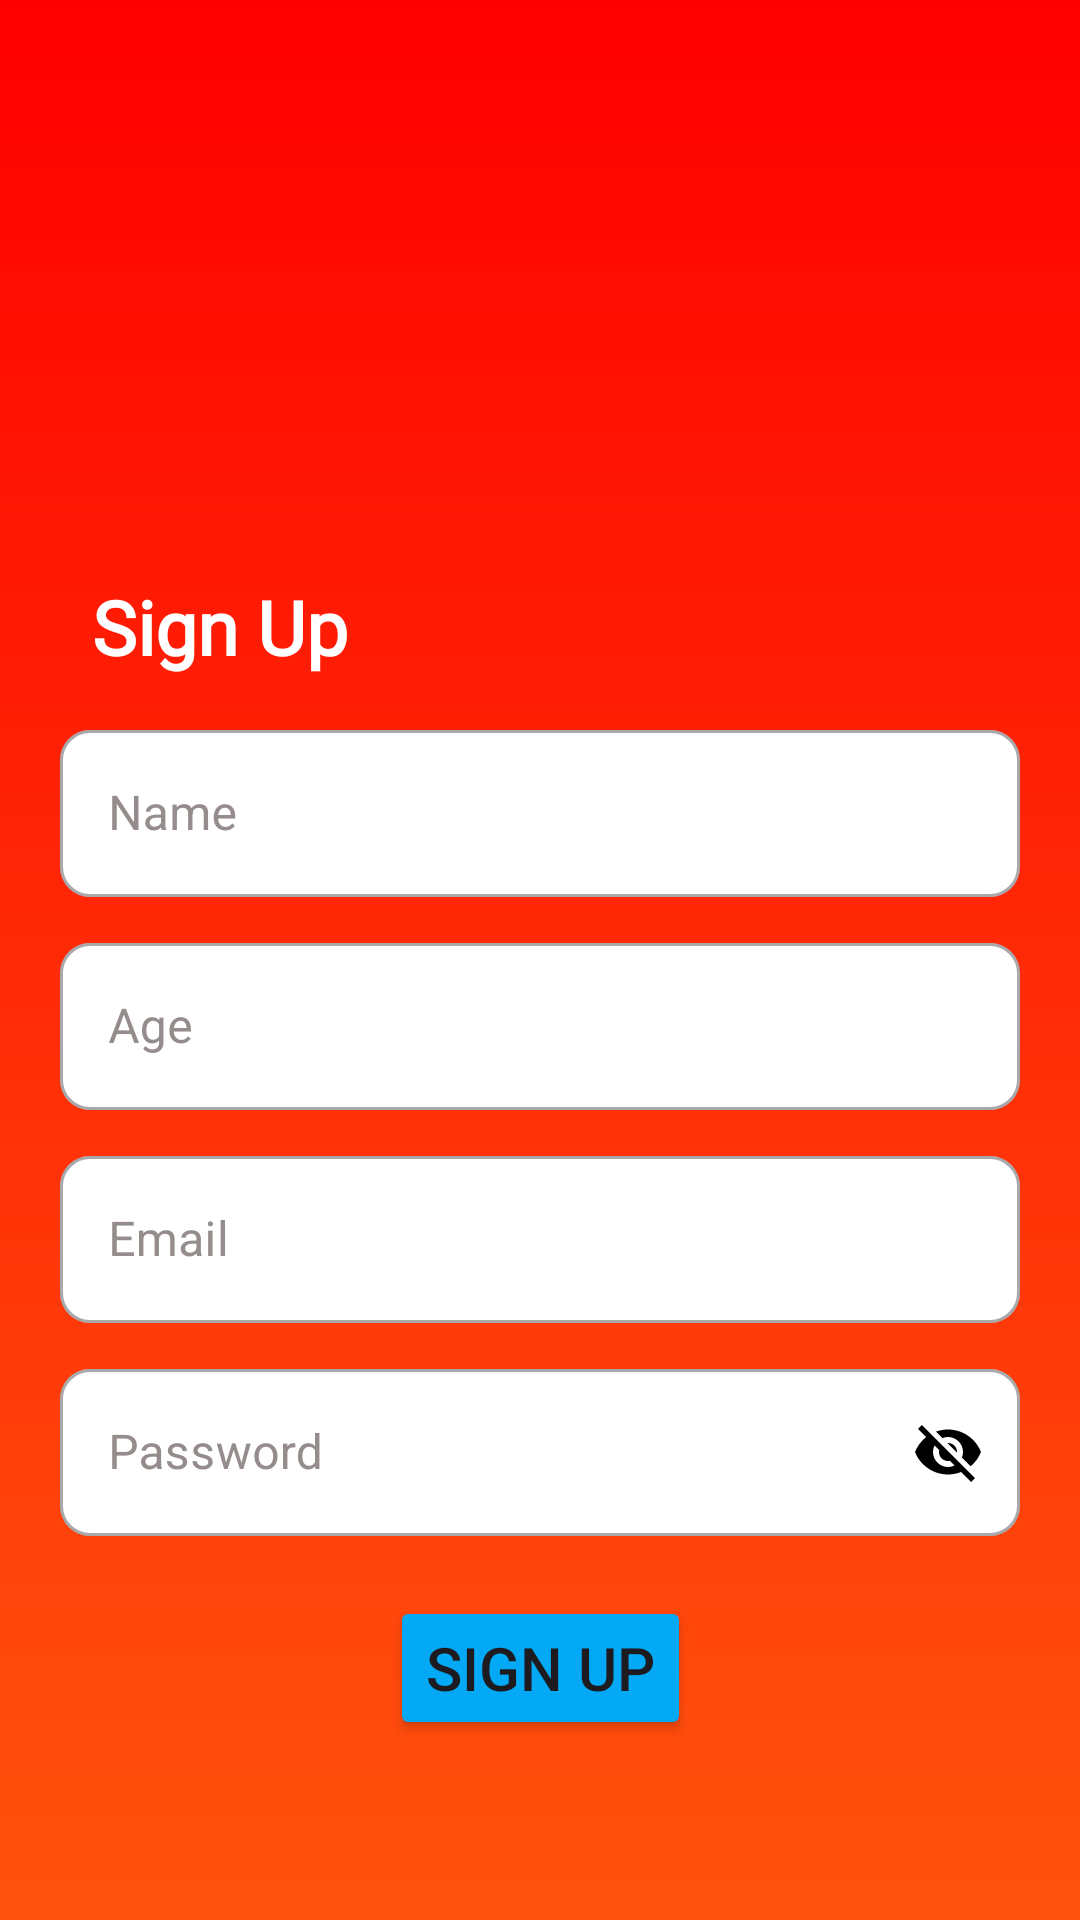

Here is an Android app screen rendered from its layout file. Give the layout XML and the strings, colors and styles it references.
<!-- AndroidManifest.xml: application theme Theme.EarningQuiz -->
<!-- res/layout/activity_signup.xml -->
<?xml version="1.0" encoding="utf-8"?>
<androidx.constraintlayout.widget.ConstraintLayout xmlns:android="http://schemas.android.com/apk/res/android"
    xmlns:app="http://schemas.android.com/apk/res-auto"
    xmlns:tools="http://schemas.android.com/tools"
    android:id="@+id/main"
    android:layout_width="match_parent"
    android:layout_height="match_parent"
    android:background="@drawable/main_background"
    tools:context=".SignupActivity">


    <ImageView
        android:id="@+id/imageView2"
        android:layout_width="150dp"
        android:layout_height="150dp"
        android:layout_marginTop="24dp"
        android:contentDescription="@string/logo"
        app:layout_constraintEnd_toEndOf="parent"
        app:layout_constraintHorizontal_bias="0.892"
        app:layout_constraintStart_toStartOf="parent"
        app:layout_constraintTop_toTopOf="parent"
        app:srcCompat="@drawable/question_mark" />

    <TextView
        android:id="@+id/textView3"
        android:layout_width="wrap_content"
        android:layout_height="wrap_content"
        android:layout_marginTop="192dp"
        android:fontFamily="@font/amaranth"
        android:text="@string/sign_up"
        android:textColor="@color/white"
        android:textSize="25sp"
        android:textStyle="bold"
        app:layout_constraintEnd_toEndOf="parent"
        app:layout_constraintHorizontal_bias="0.112"
        app:layout_constraintStart_toStartOf="parent"
        app:layout_constraintTop_toTopOf="parent" />

    <com.google.android.material.textfield.TextInputLayout
        android:id="@+id/textInputLayout1"
        style="@style/Widget.MaterialComponents.TextInputLayout.OutlinedBox"
        android:layout_width="match_parent"
        android:layout_height="wrap_content"
        android:layout_marginTop="120dp"
        android:hint="@string/name"
        app:cursorColor="#656262"
        android:textColorHint="#958C8C"
        app:boxBackgroundColor="@color/white"
        app:boxCornerRadiusBottomEnd="10dp"
        app:boxCornerRadiusBottomStart="10dp"
        app:boxCornerRadiusTopEnd="10dp"
        app:boxCornerRadiusTopStart="10dp"
        app:hintTextColor="#958C8C"
        app:layout_constraintBottom_toTopOf="@+id/textInputLayout2"
        app:layout_constraintTop_toTopOf="parent"
        app:layout_constraintVertical_chainStyle="packed"
        tools:layout_editor_absoluteX="20dp"
        android:layout_marginStart="20dp"
        android:layout_marginEnd="20dp"
        android:layout_marginBottom="10dp">

        <com.google.android.material.textfield.TextInputEditText
            android:id="@+id/name"
            android:layout_width="match_parent"
            android:layout_height="wrap_content"
            android:textColor="@color/black" />
    </com.google.android.material.textfield.TextInputLayout>

    <com.google.android.material.textfield.TextInputLayout
        android:id="@+id/textInputLayout2"
        style="@style/Widget.MaterialComponents.TextInputLayout.OutlinedBox"
        android:layout_width="match_parent"
        android:layout_height="wrap_content"
        android:hint="@string/age"
        app:cursorColor="#656262"
        android:textColorHint="#958C8C"
        app:boxBackgroundColor="@color/white"
        app:boxCornerRadiusBottomEnd="10dp"
        app:boxCornerRadiusBottomStart="10dp"
        app:boxCornerRadiusTopEnd="10dp"
        app:boxCornerRadiusTopStart="10dp"
        app:hintTextColor="#958C8C"
        app:layout_constraintBottom_toTopOf="@+id/textInputLayout3"
        app:layout_constraintTop_toBottomOf="@+id/textInputLayout1"
        tools:layout_editor_absoluteX="20dp"
        android:layout_marginStart="20dp"
        android:layout_marginEnd="20dp"
        android:layout_marginBottom="10dp">

        <com.google.android.material.textfield.TextInputEditText
            android:id="@+id/age"
            android:layout_width="match_parent"
            android:layout_height="wrap_content"
            android:textColor="@color/black" />
    </com.google.android.material.textfield.TextInputLayout>

    <com.google.android.material.textfield.TextInputLayout
        android:id="@+id/textInputLayout3"
        style="@style/Widget.MaterialComponents.TextInputLayout.OutlinedBox"
        android:layout_width="match_parent"
        android:layout_height="wrap_content"
        android:hint="@string/email"
        app:cursorColor="#656262"
        android:textColorHint="#958C8C"
        app:boxBackgroundColor="@color/white"
        app:boxCornerRadiusBottomEnd="10dp"
        app:boxCornerRadiusBottomStart="10dp"
        app:boxCornerRadiusTopEnd="10dp"
        app:boxCornerRadiusTopStart="10dp"
        app:hintTextColor="#958C8C"
        app:layout_constraintBottom_toTopOf="@+id/textInputLayout4"
        app:layout_constraintTop_toBottomOf="@+id/textInputLayout2"
        tools:layout_editor_absoluteX="20dp"
        android:layout_marginStart="20dp"
        android:layout_marginEnd="20dp"
        android:layout_marginBottom="10dp">

        <com.google.android.material.textfield.TextInputEditText
            android:id="@+id/email"
            android:layout_width="match_parent"
            android:layout_height="wrap_content"
            android:textColor="@color/black" />
    </com.google.android.material.textfield.TextInputLayout>

    <com.google.android.material.textfield.TextInputLayout
        android:id="@+id/textInputLayout4"
        style="@style/Widget.MaterialComponents.TextInputLayout.OutlinedBox"
        android:layout_width="match_parent"
        android:layout_height="wrap_content"
        app:cursorColor="#656262"
        android:hint="@string/password"
        app:endIconMode="password_toggle"
        app:endIconTint="@color/black"
        android:textColorHint="#958C8C"
        app:boxBackgroundColor="@color/white"
        app:boxCornerRadiusBottomEnd="10dp"
        app:boxCornerRadiusBottomStart="10dp"
        app:boxCornerRadiusTopEnd="10dp"
        app:boxCornerRadiusTopStart="10dp"
        app:hintTextColor="#958C8C"
        app:layout_constraintBottom_toBottomOf="parent"
        app:layout_constraintTop_toBottomOf="@+id/textInputLayout3"
        tools:layout_editor_absoluteX="20dp"
        android:layout_marginStart="20dp"
        android:layout_marginEnd="20dp"
        android:layout_marginBottom="10dp">

        <com.google.android.material.textfield.TextInputEditText
            android:id="@+id/pass"
            android:layout_width="match_parent"
            android:layout_height="wrap_content"
            android:textColor="@color/black" />
    </com.google.android.material.textfield.TextInputLayout>

    <Button
        android:id="@+id/signupBtn"
        android:layout_width="wrap_content"
        android:layout_height="wrap_content"
        android:layout_marginBottom="60dp"
        android:backgroundTint="#03A9F4"
        android:text="@string/sign_up"
        android:textSize="20sp"
        app:cornerRadius="5dp"
        app:layout_constraintBottom_toBottomOf="parent"
        app:layout_constraintEnd_toEndOf="parent"
        app:layout_constraintStart_toStartOf="parent" />


</androidx.constraintlayout.widget.ConstraintLayout>
<!-- resources referenced by this layout -->
<resources>
  <!-- drawable main_background (drawable) -->
  <?xml version="1.0" encoding="utf-8"?>
  <shape xmlns:android="http://schemas.android.com/apk/res/android">
  <gradient
      android:angle="-45"
      android:startColor="#FF0000"
      android:endColor="#FF530D"/>
  </shape>
  <string name="age">Age</string>
  <string name="email">Email</string>
  <string name="logo">logo</string>
  <string name="name">Name</string>
  <string name="password">Password</string>
  <string name="sign_up">Sign Up</string>
  <style name="Theme.EarningQuiz" parent="Base.Theme.EarningQuiz" />
  <style name="Base.Theme.EarningQuiz" parent="Theme.Material3.DayNight.NoActionBar">
          
          
      </style>
  <!-- not gathered from this repository: default colours our renderer supplied (Android Studio template values) -->
  <color name="black">#FF000000</color>
  <color name="white">#FFFFFFFF</color>
</resources>
